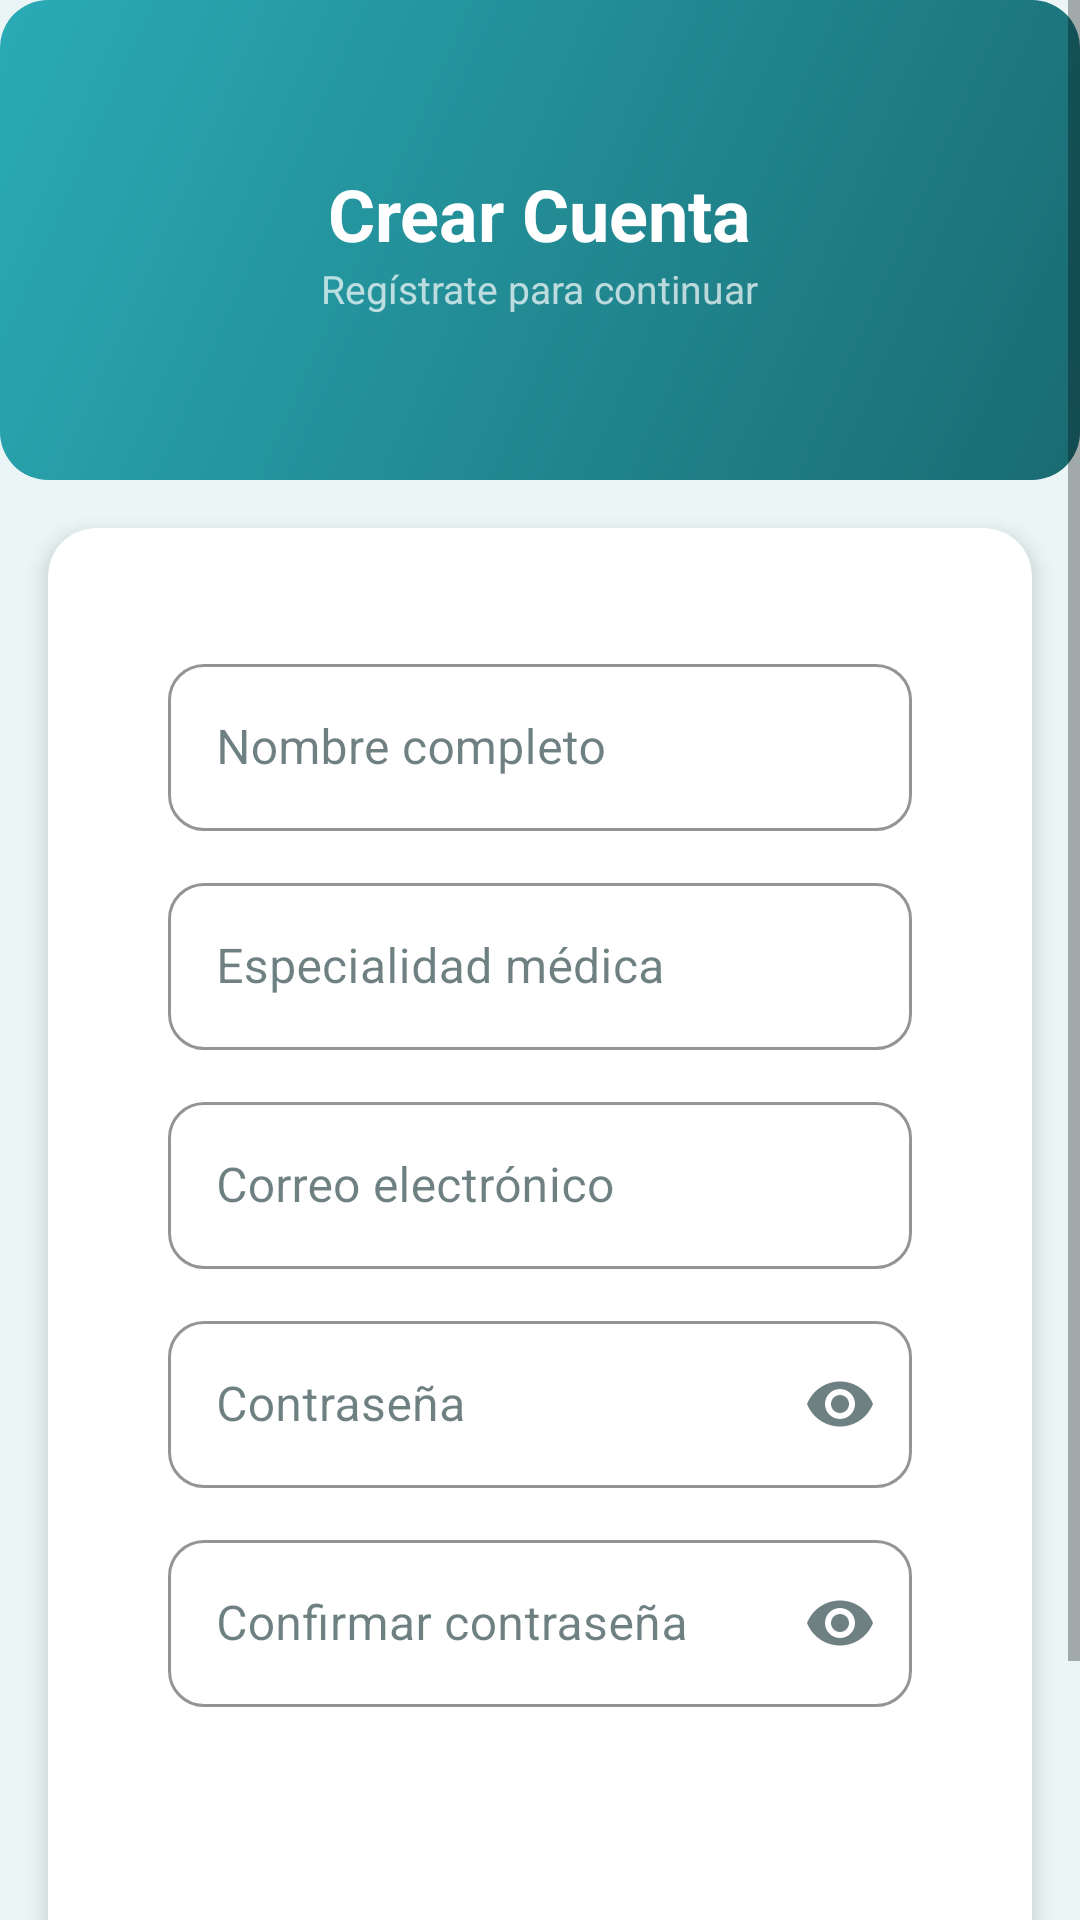

Android layout source for this screen:
<!-- AndroidManifest.xml: application theme Theme.AppCitasMedicas -->
<!-- res/layout/activity_register.xml -->
<?xml version="1.0" encoding="utf-8"?>
<ScrollView xmlns:android="http://schemas.android.com/apk/res/android"
    xmlns:app="http://schemas.android.com/apk/res-auto"
    android:layout_width="match_parent"
    android:layout_height="match_parent"
    android:fillViewport="true"
    android:background="?attr/android:colorBackground">

    <LinearLayout
        android:layout_width="match_parent"
        android:layout_height="wrap_content"
        android:orientation="vertical">

        <LinearLayout
            android:layout_width="match_parent"
            android:layout_height="160dp"
            android:background="@drawable/bg_card_gradient"
            android:orientation="vertical"
            android:gravity="center"
            android:padding="24dp">

            <TextView
                android:layout_width="wrap_content"
                android:layout_height="wrap_content"
                android:text="Crear Cuenta"
                android:textColor="@color/white"
                android:textSize="24sp"
                android:textStyle="bold"/>

            <TextView
                android:layout_width="wrap_content"
                android:layout_height="wrap_content"
                android:text="Regístrate para continuar"
                android:textColor="#B2FFFFFF"
                android:textSize="13sp"/>
        </LinearLayout>

        <androidx.cardview.widget.CardView
            style="@style/MediCareCard"
            android:layout_width="match_parent"
            android:layout_height="wrap_content"
            android:layout_margin="16dp"
            android:layout_marginTop="-16dp">

            <LinearLayout
                android:layout_width="match_parent"
                android:layout_height="wrap_content"
                android:orientation="vertical"
                android:padding="24dp">

                <com.google.android.material.textfield.TextInputLayout
                    android:id="@+id/tilNombre"
                    style="@style/MediCareInput"
                    android:layout_width="match_parent"
                    android:layout_height="wrap_content"
                    android:hint="@string/name_hint"
                    android:layout_marginBottom="12dp">
                    <com.google.android.material.textfield.TextInputEditText
                        android:id="@+id/etNombre"
                        android:layout_width="match_parent"
                        android:layout_height="wrap_content"
                        android:inputType="textPersonName"/>
                </com.google.android.material.textfield.TextInputLayout>

                <com.google.android.material.textfield.TextInputLayout
                    android:id="@+id/tilEspecialidad"
                    style="@style/MediCareInput"
                    android:layout_width="match_parent"
                    android:layout_height="wrap_content"
                    android:hint="Especialidad médica"
                    android:layout_marginBottom="12dp">
                    <com.google.android.material.textfield.TextInputEditText
                        android:id="@+id/etEspecialidad"
                        android:layout_width="match_parent"
                        android:layout_height="wrap_content"
                        android:inputType="textCapWords"/>
                </com.google.android.material.textfield.TextInputLayout>

                <com.google.android.material.textfield.TextInputLayout
                    android:id="@+id/tilEmailReg"
                    style="@style/MediCareInput"
                    android:layout_width="match_parent"
                    android:layout_height="wrap_content"
                    android:hint="@string/email_hint"
                    android:layout_marginBottom="12dp">
                    <com.google.android.material.textfield.TextInputEditText
                        android:id="@+id/etEmail"
                        android:layout_width="match_parent"
                        android:layout_height="wrap_content"
                        android:inputType="textEmailAddress"/>
                </com.google.android.material.textfield.TextInputLayout>

                <com.google.android.material.textfield.TextInputLayout
                    android:id="@+id/tilPasswordReg"
                    style="@style/MediCareInput"
                    android:layout_width="match_parent"
                    android:layout_height="wrap_content"
                    android:hint="@string/password_hint"
                    android:layout_marginBottom="12dp"
                    app:endIconMode="password_toggle">
                    <com.google.android.material.textfield.TextInputEditText
                        android:id="@+id/etPassword"
                        android:layout_width="match_parent"
                        android:layout_height="wrap_content"
                        android:inputType="textPassword"/>
                </com.google.android.material.textfield.TextInputLayout>

                <com.google.android.material.textfield.TextInputLayout
                    android:id="@+id/tilConfirmPassword"
                    style="@style/MediCareInput"
                    android:layout_width="match_parent"
                    android:layout_height="wrap_content"
                    android:hint="Confirmar contraseña"
                    android:layout_marginBottom="20dp"
                    app:endIconMode="password_toggle">
                    <com.google.android.material.textfield.TextInputEditText
                        android:id="@+id/etConfirmPassword"
                        android:layout_width="match_parent"
                        android:layout_height="wrap_content"
                        android:inputType="textPassword"/>
                </com.google.android.material.textfield.TextInputLayout>

                <ProgressBar
                    android:id="@+id/progressRegister"
                    android:layout_width="wrap_content"
                    android:layout_height="wrap_content"
                    android:layout_gravity="center"
                    android:visibility="gone"
                    android:layout_marginBottom="8dp"/>

                <Button
                    android:id="@+id/btnRegister"
                    style="@style/MediCareButton"
                    android:layout_width="match_parent"
                    android:layout_height="wrap_content"
                    android:text="@string/btn_register"
                    android:layout_marginBottom="12dp"/>

                <TextView
                    android:id="@+id/tvLogin"
                    android:layout_width="match_parent"
                    android:layout_height="wrap_content"
                    android:text="@string/have_account"
                    android:textColor="?attr/colorPrimary"
                    android:textAlignment="center"
                    android:padding="8dp"/>
            </LinearLayout>
        </androidx.cardview.widget.CardView>
    </LinearLayout>
</ScrollView>
<!-- resources referenced by this layout -->
<resources>
  <color name="white">#FFFFFF</color>
  <!-- drawable bg_card_gradient (drawable) -->
  <?xml version="1.0" encoding="utf-8"?>
  <shape xmlns:android="http://schemas.android.com/apk/res/android"
      android:shape="rectangle">
      <gradient
          android:startColor="#1A6B72"
          android:endColor="#2AABB6"
          android:angle="135"/>
      <corners android:radius="16dp"/>
  </shape>
  <string name="btn_register">Registrarse</string>
  <string name="email_hint">Correo electrónico</string>
  <string name="have_account">¿Ya tienes cuenta? Inicia sesión</string>
  <string name="name_hint">Nombre completo</string>
  <string name="password_hint">Contraseña</string>
  <style name="MediCareButton" parent="Widget.MaterialComponents.Button">
          <item name="cornerRadius">12dp</item>
          <item name="backgroundTint">@color/primary</item>
          <item name="android:textColor">@color/white</item>
          <item name="android:textStyle">bold</item>
          <item name="android:paddingTop">14dp</item>
          <item name="android:paddingBottom">14dp</item>
      </style>
  <style name="MediCareCard" parent="Widget.MaterialComponents.CardView">
          <item name="cardCornerRadius">16dp</item>
          <item name="cardElevation">4dp</item>
          <item name="cardBackgroundColor">@color/card_light</item>
          <item name="contentPaddingTop">16dp</item>
          <item name="contentPaddingBottom">16dp</item>
          <item name="contentPaddingLeft">16dp</item>
          <item name="contentPaddingRight">16dp</item>
      </style>
  <style name="MediCareInput" parent="Widget.MaterialComponents.TextInputLayout.OutlinedBox">
          <item name="boxCornerRadiusTopStart">12dp</item>
          <item name="boxCornerRadiusTopEnd">12dp</item>
          <item name="boxCornerRadiusBottomStart">12dp</item>
          <item name="boxCornerRadiusBottomEnd">12dp</item>
          <item name="boxStrokeColor">@color/primary</item>
          <item name="hintTextColor">@color/primary</item>
      </style>
  <style name="Theme.AppCitasMedicas" parent="Theme.MaterialComponents.DayNight.NoActionBar">
          <item name="colorPrimary">@color/primary</item>
          <item name="colorPrimaryDark">@color/primary_dark</item>
          <item name="colorPrimaryVariant">@color/primary_dark</item>
          <item name="colorOnPrimary">@color/white</item>
          <item name="colorSecondary">@color/accent</item>
          <item name="colorSecondaryVariant">@color/primary_light</item>
          <item name="colorOnSecondary">@color/white</item>
          <item name="android:colorBackground">@color/background_light</item>
          <item name="colorSurface">@color/card_light</item>
          <item name="colorOnSurface">@color/text_primary_light</item>
          <item name="android:windowBackground">@color/background_light</item>
      </style>
  <color name="primary">#1A6B72</color>
  <color name="card_light">#FFFFFF</color>
  <color name="primary_dark">#0F4A50</color>
  <color name="accent">#00C9B1</color>
  <color name="primary_light">#2AABB6</color>
  <color name="background_light">#EBF5F5</color>
  <color name="text_primary_light">#0D2B2E</color>
</resources>
